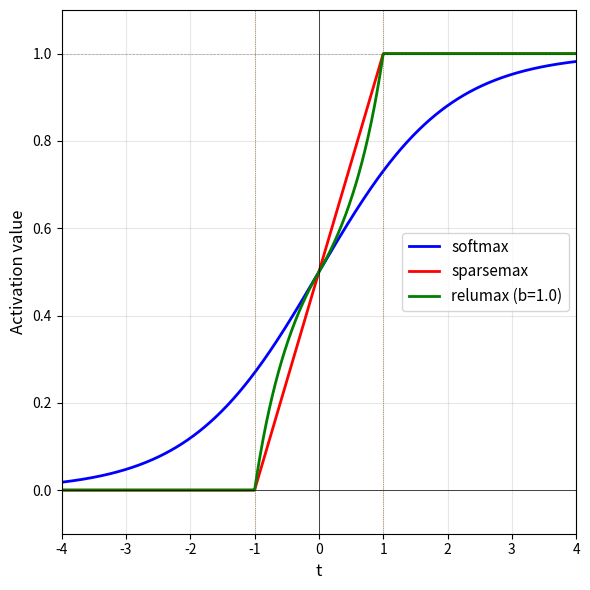

Python code for this plot: (Note: this script raises an exception after producing the figure.)
import numpy as np
import matplotlib.pyplot as plt

# Define t range
t = np.linspace(-4, 4, 1000)

# Parameter for relumax
b = 1.0

# =============================================================================
# Function Definitions
# =============================================================================

def softmax_2(t):
    """Softmax second component: sigmoid function"""
    return 1 / (1 + np.exp(-t))

def softmax_2_derivative(t):
    """Derivative of softmax second component"""
    s = softmax_2(t)
    return s * (1 - s)

def sparsemax_2(t):
    """Sparsemax second component"""
    return np.clip((1 + t) / 2, 0, 1)

def sparsemax_2_derivative(t):
    """Derivative of sparsemax second component"""
    return np.where((t > -1) & (t < 1), 0.5, 0.0)

def relumax_2(t, b):
    """Relumax second component"""
    result = np.zeros_like(t)

    # Region: t <= -b
    mask1 = t <= -b
    result[mask1] = 0

    # Region: -b < t <= 0
    mask2 = (t > -b) & (t <= 0)
    result[mask2] = (t[mask2] + b) / (2*b + t[mask2])

    # Region: 0 < t < b
    mask3 = (t > 0) & (t < b)
    result[mask3] = b / (2*b - t[mask3])

    # Region: t >= b
    mask4 = t >= b
    result[mask4] = 1

    return result

def relumax_2_derivative(t, b):
    """Derivative of relumax second component"""
    result = np.zeros_like(t)

    # Region: -b < t < 0
    mask2 = (t > -b) & (t < 0)
    result[mask2] = b / (2*b + t[mask2])**2

    # Region: 0 < t < b
    mask3 = (t > 0) & (t < b)
    result[mask3] = b / (2*b - t[mask3])**2

    # At t = 0, derivative is 1/(4b)
    mask0 = np.abs(t) < 1e-10
    result[mask0] = 1 / (4*b)

    return result

# =============================================================================
# Plotting
# =============================================================================

# Plot 1: Activation Functions
fig1 = plt.figure(figsize=(6, 6))
ax1 = fig1.add_subplot(111)
ax1.plot(t, softmax_2(t), 'b-', linewidth=2, label='softmax')
ax1.plot(t, sparsemax_2(t), 'r-', linewidth=2, label='sparsemax')
ax1.plot(t, relumax_2(t, b), 'g-', linewidth=2, label=f'relumax (b={b})')

ax1.axhline(y=0, color='k', linewidth=0.5)
ax1.axhline(y=1, color='k', linewidth=0.5, linestyle='--', alpha=0.3)
ax1.axvline(x=0, color='k', linewidth=0.5)
ax1.axvline(x=-1, color='r', linewidth=0.5, linestyle=':', alpha=0.5)
ax1.axvline(x=1, color='r', linewidth=0.5, linestyle=':', alpha=0.5)
ax1.axvline(x=-b, color='g', linewidth=0.5, linestyle=':', alpha=0.5)
ax1.axvline(x=b, color='g', linewidth=0.5, linestyle=':', alpha=0.5)

ax1.set_xlabel('t', fontsize=12)
ax1.set_ylabel('Activation value', fontsize=12)
ax1.legend(fontsize=11)
ax1.grid(True, alpha=0.3)
ax1.set_xlim(-4, 4)
ax1.set_ylim(-0.1, 1.1)

plt.tight_layout()
plt.savefig('q3/plots/activation_functions.png', dpi=150, bbox_inches='tight')
plt.close(fig1)

# Plot 2: Derivatives
fig2 = plt.figure(figsize=(6, 6))
ax2 = fig2.add_subplot(111)
ax2.plot(t, softmax_2_derivative(t), 'b-', linewidth=2, label='softmax derivative')
ax2.plot(t, sparsemax_2_derivative(t), 'r-', linewidth=2, label='sparsemax derivative')
ax2.plot(t, relumax_2_derivative(t, b), 'g-', linewidth=2, label=f'relumax derivative (b={b})')

ax2.axhline(y=0, color='k', linewidth=0.5)
ax2.axvline(x=0, color='k', linewidth=0.5)
ax2.axvline(x=-1, color='r', linewidth=0.5, linestyle=':', alpha=0.5)
ax2.axvline(x=1, color='r', linewidth=0.5, linestyle=':', alpha=0.5)
ax2.axvline(x=-b, color='g', linewidth=0.5, linestyle=':', alpha=0.5)
ax2.axvline(x=b, color='g', linewidth=0.5, linestyle=':', alpha=0.5)

ax2.set_xlabel('t', fontsize=12)
ax2.set_ylabel('Derivative value', fontsize=12)
ax2.legend(fontsize=11)
ax2.grid(True, alpha=0.3)
ax2.set_xlim(-4, 4)
ax2.set_ylim(-0.1, 1.1)

plt.tight_layout()
plt.savefig('q3/plots/activation_derivatives.png', dpi=150, bbox_inches='tight')
plt.close(fig2)

print("Plots saved as 'activation_functions.png' and 'activation_derivatives.png'")
